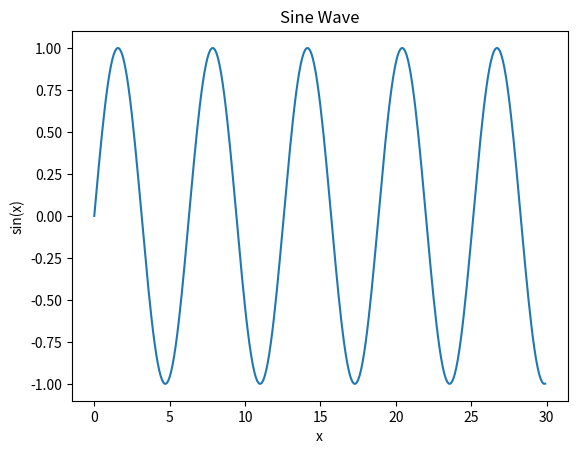

Source code (Python):
"""
Program Name: Math Formula Plotter
Author: Caleb Gebrezgi
Purpose: Plot a sine wave using matplotlib.
Date: November 20, 2026
"""


import math
import matplotlib.pyplot as plt

x = [i * 0.1 for i in range(300)]
y = [math.sin(value) for value in x]

plt.plot(x, y)
plt.title("Sine Wave")
plt.xlabel("x")
plt.ylabel("sin(x)")

plt.savefig("sine_wave.png")
plt.show()
